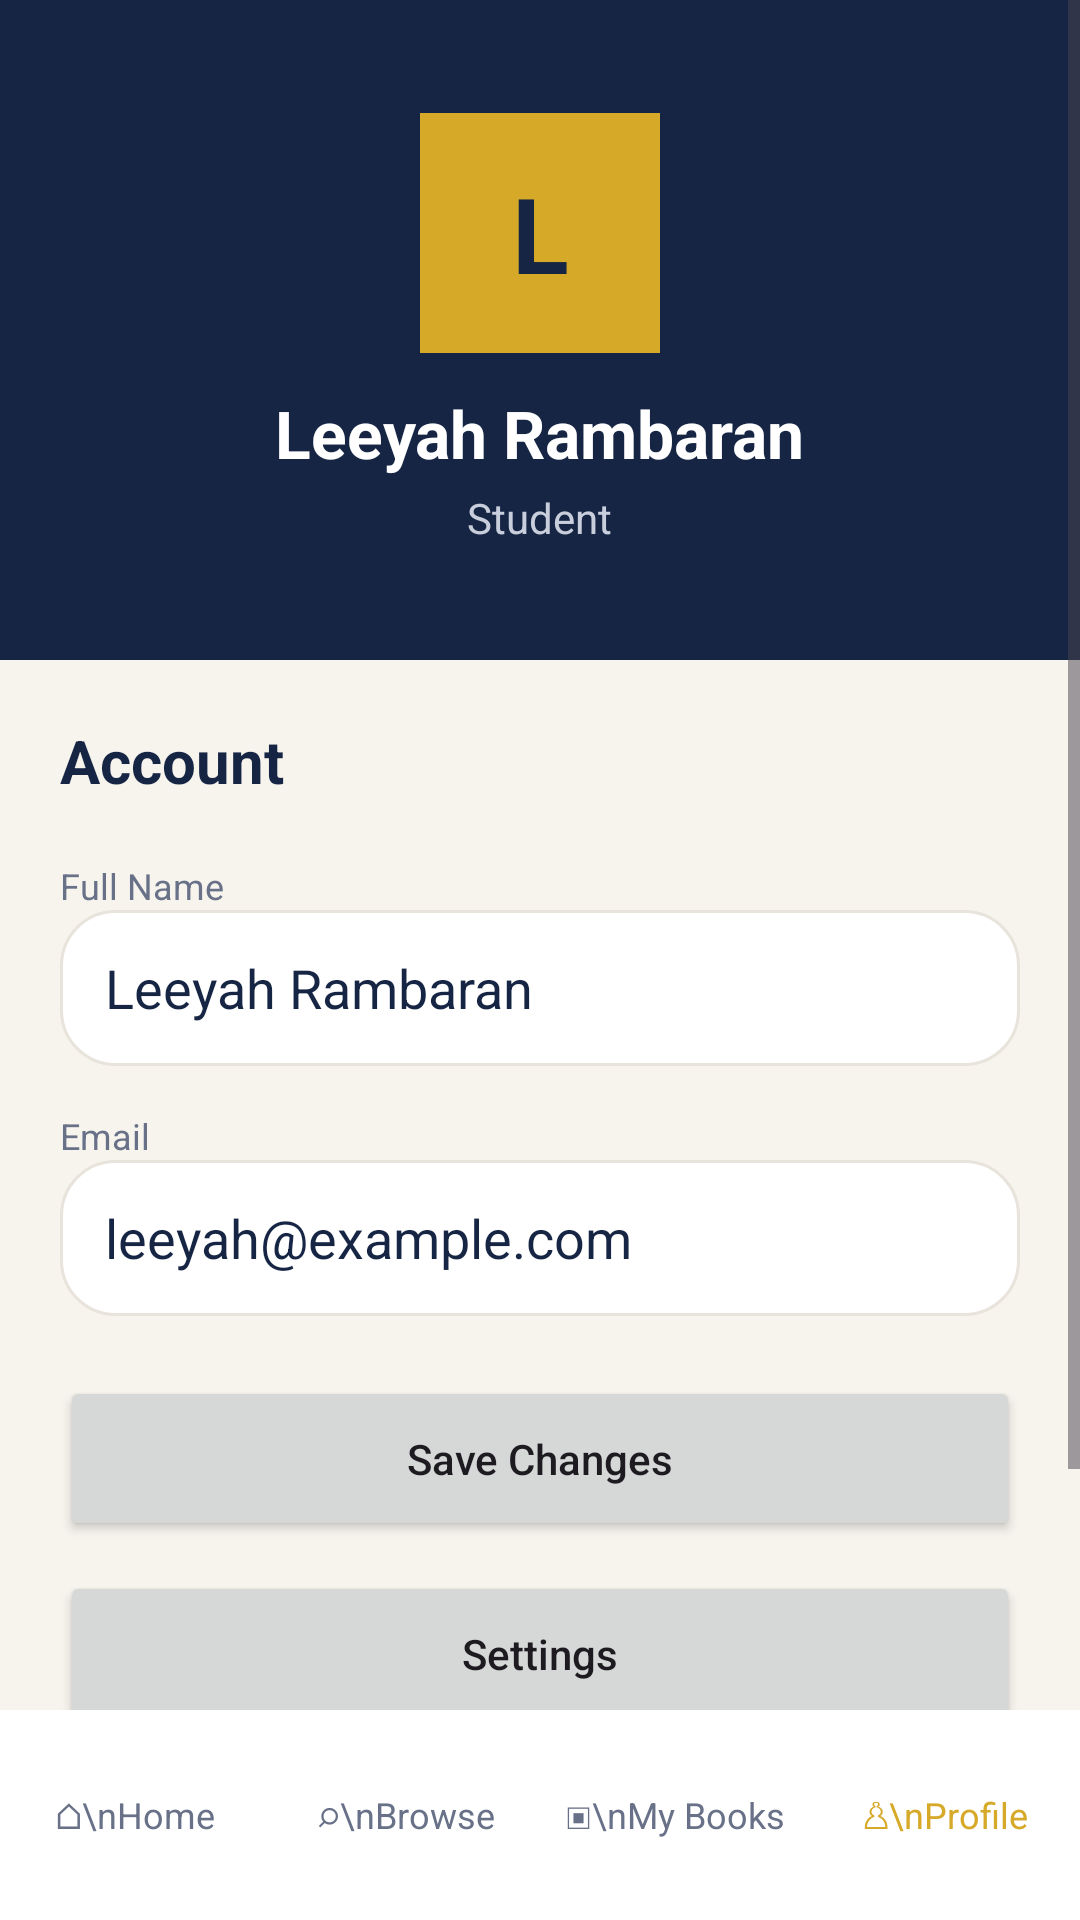

This screen was rendered from an Android layout file. Write that file and the resources it references.
<!-- AndroidManifest.xml: application theme Theme.LibLinkApp -->
<!-- res/layout/activity_profile.xml -->
<?xml version="1.0" encoding="utf-8"?>
<LinearLayout xmlns:android="http://schemas.android.com/apk/res/android"
    xmlns:tools="http://schemas.android.com/tools"
    android:id="@+id/main"
    android:layout_width="match_parent"
    android:layout_height="match_parent"
    android:orientation="vertical"
    android:background="#F7F4EE"
    tools:context=".ProfileActivity">

    <ScrollView
        android:layout_width="match_parent"
        android:layout_height="0dp"
        android:layout_weight="1">

        <LinearLayout
            android:layout_width="match_parent"
            android:layout_height="wrap_content"
            android:orientation="vertical">

            

            <LinearLayout
                android:layout_width="match_parent"
                android:layout_height="220dp"
                android:orientation="vertical"
                android:gravity="center"
                android:background="#162544">

                <TextView
                    android:layout_width="80dp"
                    android:layout_height="80dp"
                    android:background="#D6A928"
                    android:gravity="center"
                    android:text="L"
                    android:textColor="#162544"
                    android:textSize="35sp"
                    android:textStyle="bold"
                    tools:ignore="HardcodedText" />

                <TextView
                    android:id="@+id/profileName"
                    android:layout_width="wrap_content"
                    android:layout_height="wrap_content"
                    android:layout_marginTop="12dp"
                    android:text="Leeyah Rambaran"
                    android:textColor="#FFFFFF"
                    android:textSize="22sp"
                    android:textStyle="bold"
                    tools:ignore="HardcodedText" />

                <TextView
                    android:id="@+id/profileStudent"
                    android:layout_width="wrap_content"
                    android:layout_height="wrap_content"
                    android:layout_marginTop="4dp"
                    android:text="Student"
                    android:textColor="#C8CEDB"
                    android:textSize="14sp"
                    tools:ignore="HardcodedText" />

            </LinearLayout>


            <LinearLayout
                android:layout_width="match_parent"
                android:layout_height="wrap_content"
                android:orientation="vertical"
                android:padding="20dp">

                <TextView
                    android:layout_width="wrap_content"
                    android:layout_height="wrap_content"
                    android:text="Account"
                    android:textColor="#162544"
                    android:textSize="20sp"
                    android:textStyle="bold"
                    tools:ignore="HardcodedText" />


                

                <TextView
                    android:layout_width="wrap_content"
                    android:layout_height="wrap_content"
                    android:layout_marginTop="20dp"
                    android:text="Full Name"
                    android:textColor="#687187"
                    android:textSize="12sp"
                    tools:ignore="HardcodedText,TextContrastCheck" />

                <EditText
                    android:id="@+id/editName"
                    android:layout_width="match_parent"
                    android:layout_height="52dp"
                    android:background="@drawable/rounded_white"
                    android:paddingStart="15dp"
                    android:text="Leeyah Rambaran"
                    android:textColor="#162544"
                    tools:ignore="Autofill,HardcodedText,LabelFor,RtlSymmetry,TextFields,DuplicateSpeakableTextCheck,VisualLintTextFieldSize" />


                

                <TextView
                    android:layout_width="wrap_content"
                    android:layout_height="wrap_content"
                    android:layout_marginTop="15dp"
                    android:text="Email"
                    android:textColor="#687187"
                    android:textSize="12sp"
                    tools:ignore="HardcodedText,TextContrastCheck" />

                <EditText
                    android:id="@+id/editEmail"
                    android:layout_width="match_parent"
                    android:layout_height="52dp"
                    android:background="@drawable/rounded_white"
                    android:paddingStart="15dp"
                    android:text="leeyah@example.com"
                    android:inputType="textEmailAddress"
                    android:textColor="#162544"
                    tools:ignore="Autofill,HardcodedText,LabelFor,RtlSymmetry,VisualLintTextFieldSize" />


                <Button
                    android:id="@+id/btnSaveProfile"
                    android:layout_width="match_parent"
                    android:layout_height="55dp"
                    android:layout_marginTop="20dp"
                    android:text="Save Changes"
                    android:textAllCaps="false"
                    tools:ignore="HardcodedText,VisualLintButtonSize" />

                <Button
                    android:id="@+id/btnSettings"
                    android:layout_width="match_parent"
                    android:layout_height="55dp"
                    android:layout_marginTop="10dp"
                    android:text="Settings"
                    android:textAllCaps="false"
                    tools:ignore="HardcodedText,VisualLintButtonSize" />
                <Button
                    android:id="@+id/btnLogout"
                    android:layout_width="match_parent"
                    android:layout_height="55dp"
                    android:layout_marginTop="10dp"
                    android:text="Log Out"
                    android:textAllCaps="false"
                    tools:ignore="HardcodedText,VisualLintButtonSize" />

            </LinearLayout>

        </LinearLayout>

    </ScrollView>


    

    <LinearLayout
        android:layout_width="match_parent"
        android:layout_height="70dp"
        android:background="#FFFFFF"
        android:weightSum="4">

        <TextView
            android:id="@+id/navHome"
            android:layout_width="0dp"
            android:layout_height="match_parent"
            android:layout_weight="1"
            android:gravity="center"
            android:text="⌂\nHome"
            android:textColor="#687187"
            android:textSize="12sp"
            tools:ignore="HardcodedText" />

        <TextView
            android:id="@+id/navBrowse"
            android:layout_width="0dp"
            android:layout_height="match_parent"
            android:layout_weight="1"
            android:gravity="center"
            android:text="⌕\nBrowse"
            android:textColor="#687187"
            android:textSize="12sp"
            tools:ignore="HardcodedText" />

        <TextView
            android:id="@+id/navMyBooks"
            android:layout_width="0dp"
            android:layout_height="match_parent"
            android:layout_weight="1"
            android:gravity="center"
            android:text="▣\nMy Books"
            android:textColor="#687187"
            android:textSize="12sp"
            tools:ignore="HardcodedText" />

        <TextView
            android:id="@+id/navProfile"
            android:layout_width="0dp"
            android:layout_height="match_parent"
            android:layout_weight="1"
            android:gravity="center"
            android:text="♙\nProfile"
            android:textColor="#D6A928"
            android:textSize="12sp"
            tools:ignore="HardcodedText,TextContrastCheck" />

    </LinearLayout>

</LinearLayout>
<!-- resources referenced by this layout -->
<resources>
  <!-- drawable rounded_white (drawable) -->
  <?xml version="1.0" encoding="utf-8"?>
  <shape xmlns:android="http://schemas.android.com/apk/res/android">
  
      <solid android:color="#FFFFFF"/>
  
      <corners android:radius="18dp"/>
  
      <stroke
          android:width="1dp"
          android:color="#E8E4DC"/>
  
      <padding
          android:left="5dp"
          android:top="5dp"
          android:right="5dp"
          android:bottom="5dp"/>
  
  </shape>
  <style name="Theme.LibLinkApp" parent="Base.Theme.LibLinkApp" />
  <style name="Base.Theme.LibLinkApp" parent="Theme.Material3.DayNight.NoActionBar">
          
          
      </style>
</resources>
